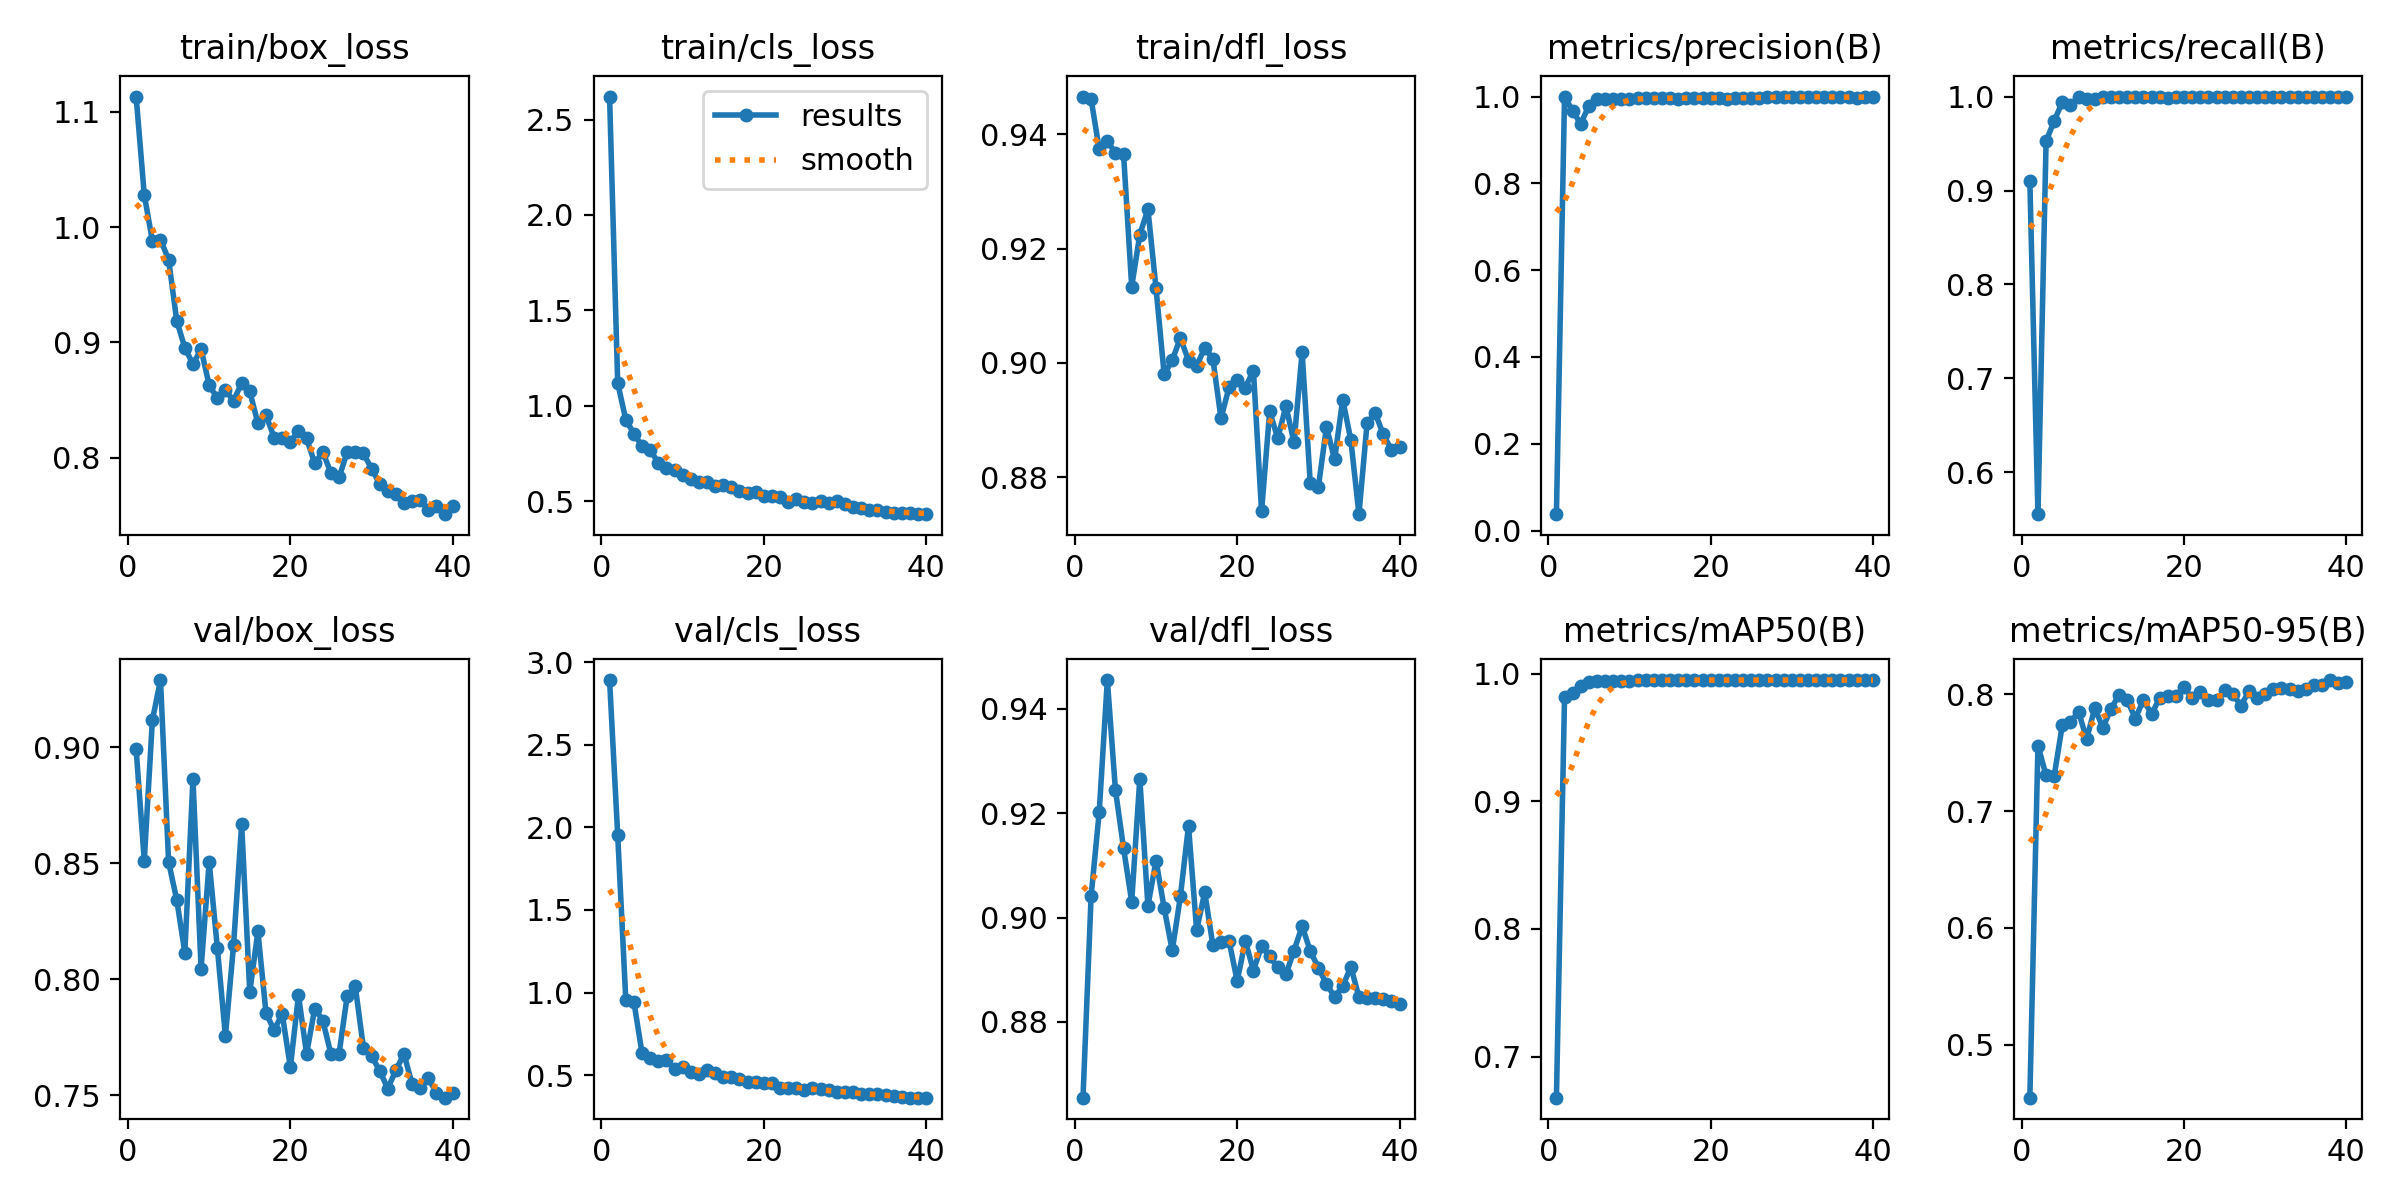

The data file committed next to this chart (first rows):
epoch, time, train/box_loss, train/cls_loss, train/dfl_loss, metrics/precision(B), metrics/recall(B), metrics/mAP50(B), metrics/mAP50-95(B), val/box_loss, val/cls_loss, val/dfl_loss, lr/pg0, lr/pg1, lr/pg2
1, 4.477, 1.113, 2.621, 0.9466, 0.0379, 0.9101, 0.6678, 0.4548, 0.8991, 2.892, 0.8655, 0.0004647, 0.0004647, 0.0004647
2, 7.417, 1.028, 1.119, 0.9462, 1, 0.5555, 0.9816, 0.7561, 0.8512, 1.955, 0.9041, 0.0009178, 0.0009178, 0.0009178
3, 10.36, 0.9881, 0.9263, 0.9374, 0.9668, 0.9523, 0.9846, 0.7305, 0.9117, 0.9551, 0.9202, 0.001347, 0.001347, 0.001347
4, 13.32, 0.9892, 0.8526, 0.9388, 0.9372, 0.9743, 0.9903, 0.7301, 0.929, 0.9431, 0.9455, 0.001323, 0.001323, 0.001323
5, 16.25, 0.9718, 0.7877, 0.9367, 0.9792, 0.9939, 0.9934, 0.7736, 0.8506, 0.6329, 0.9244, 0.001288, 0.001288, 0.001288
6, 19.23, 0.9189, 0.7683, 0.9365, 0.9942, 0.9908, 0.9941, 0.7763, 0.8343, 0.6019, 0.9133, 0.001252, 0.001252, 0.001252
7, 22.15, 0.8954, 0.6996, 0.9133, 0.9947, 0.9995, 0.9942, 0.7848, 0.8115, 0.5856, 0.903, 0.001217, 0.001217, 0.001217
8, 25.14, 0.8812, 0.6711, 0.9224, 0.9955, 0.9978, 0.9943, 0.7617, 0.8864, 0.5898, 0.9266, 0.001181, 0.001181, 0.001181
9, 28.09, 0.8941, 0.6619, 0.9269, 0.994, 0.9974, 0.9941, 0.7881, 0.8047, 0.5405, 0.9022, 0.001146, 0.001146, 0.001146
10, 31.01, 0.8629, 0.6353, 0.913, 0.9948, 0.9993, 0.9939, 0.7712, 0.8506, 0.5477, 0.9109, 0.001111, 0.001111, 0.001111
11, 33.9, 0.8518, 0.6154, 0.898, 0.9957, 0.9996, 0.9949, 0.7876, 0.8137, 0.5207, 0.9018, 0.001075, 0.001075, 0.001075
12, 36.83, 0.8585, 0.6006, 0.9005, 0.9966, 1, 0.995, 0.7995, 0.7756, 0.5049, 0.8937, 0.00104, 0.00104, 0.00104
13, 39.76, 0.8494, 0.5978, 0.9044, 0.9961, 1, 0.995, 0.7949, 0.8147, 0.5302, 0.9041, 0.001005, 0.001005, 0.001005
14, 42.67, 0.8648, 0.5783, 0.9004, 0.9966, 0.9995, 0.995, 0.7792, 0.8668, 0.5118, 0.9176, 0.0009692, 0.0009692, 0.0009692
15, 45.59, 0.8576, 0.5816, 0.8994, 0.9962, 0.9996, 0.995, 0.7952, 0.7945, 0.4879, 0.8976, 0.0009339, 0.0009339, 0.0009339
16, 48.47, 0.8298, 0.5708, 0.9026, 0.9945, 0.9996, 0.995, 0.7828, 0.8207, 0.4874, 0.9048, 0.0008985, 0.0008985, 0.0008985
17, 51.37, 0.8369, 0.5504, 0.9007, 0.9976, 0.9998, 0.995, 0.797, 0.7855, 0.4752, 0.8947, 0.0008631, 0.0008631, 0.0008631
18, 54.27, 0.8175, 0.541, 0.8903, 0.9978, 0.9981, 0.995, 0.7986, 0.7781, 0.4574, 0.8952, 0.0008277, 0.0008277, 0.0008277
19, 57.18, 0.8171, 0.5454, 0.8957, 0.9965, 1, 0.995, 0.7988, 0.7852, 0.4612, 0.8955, 0.0007924, 0.0007924, 0.0007924
20, 60.08, 0.8141, 0.5281, 0.8971, 0.9969, 1, 0.995, 0.8058, 0.7621, 0.4514, 0.8878, 0.000757, 0.000757, 0.000757
21, 63.01, 0.8229, 0.5284, 0.8957, 0.997, 1, 0.995, 0.7966, 0.7932, 0.4523, 0.8955, 0.0007216, 0.0007216, 0.0007216
22, 65.91, 0.8167, 0.5229, 0.8986, 0.9947, 1, 0.995, 0.8022, 0.7679, 0.4254, 0.8898, 0.0006863, 0.0006863, 0.0006863
23, 68.83, 0.7954, 0.4963, 0.874, 0.9972, 1, 0.995, 0.7953, 0.7874, 0.4239, 0.8945, 0.0006509, 0.0006509, 0.0006509
24, 71.76, 0.805, 0.5122, 0.8915, 0.997, 1, 0.995, 0.7949, 0.7823, 0.4242, 0.8926, 0.0006155, 0.0006155, 0.0006155
25, 74.62, 0.7868, 0.4968, 0.8868, 0.9968, 1, 0.995, 0.8035, 0.7678, 0.4081, 0.8904, 0.0005802, 0.0005802, 0.0005802
26, 77.51, 0.783, 0.4883, 0.8924, 0.9968, 1, 0.995, 0.8001, 0.768, 0.4198, 0.8891, 0.0005448, 0.0005448, 0.0005448
27, 80.39, 0.8048, 0.4993, 0.8861, 0.998, 1, 0.995, 0.7903, 0.7928, 0.4166, 0.8937, 0.0005094, 0.0005094, 0.0005094
28, 83.25, 0.8049, 0.491, 0.9019, 0.9991, 1, 0.995, 0.8024, 0.797, 0.413, 0.8983, 0.0004741, 0.0004741, 0.0004741
29, 86.15, 0.8039, 0.4985, 0.8789, 0.9993, 1, 0.995, 0.7971, 0.7706, 0.3998, 0.8936, 0.0004387, 0.0004387, 0.0004387
30, 88.99, 0.7905, 0.482, 0.8782, 0.9995, 0.9999, 0.995, 0.8006, 0.767, 0.3956, 0.8904, 0.0004033, 0.0004033, 0.0004033
31, 91.8, 0.7776, 0.4708, 0.8888, 0.9991, 1, 0.995, 0.8046, 0.7607, 0.3967, 0.8872, 0.000368, 0.000368, 0.000368
32, 94.53, 0.7709, 0.4638, 0.8831, 0.9992, 1, 0.995, 0.8053, 0.753, 0.3844, 0.8848, 0.0003326, 0.0003326, 0.0003326
33, 97.29, 0.7688, 0.4547, 0.8936, 0.9994, 1, 0.995, 0.8048, 0.7608, 0.3839, 0.8868, 0.0002972, 0.0002972, 0.0002972
34, 100, 0.7612, 0.4518, 0.8865, 0.9994, 1, 0.995, 0.8028, 0.7679, 0.3839, 0.8905, 0.0002619, 0.0002619, 0.0002619
35, 102.8, 0.7624, 0.4435, 0.8735, 0.9989, 1, 0.995, 0.8043, 0.7549, 0.3788, 0.8848, 0.0002265, 0.0002265, 0.0002265
36, 105.6, 0.7637, 0.4396, 0.8894, 0.9991, 1, 0.995, 0.8076, 0.7531, 0.3716, 0.8845, 0.0001911, 0.0001911, 0.0001911
37, 108.3, 0.7549, 0.4359, 0.8912, 0.9992, 1, 0.995, 0.8081, 0.7577, 0.37, 0.8846, 0.0001558, 0.0001558, 0.0001558
38, 111.1, 0.7582, 0.4373, 0.8875, 0.9975, 1, 0.995, 0.8121, 0.751, 0.3645, 0.8844, 0.0001204, 0.0001204, 0.0001204
39, 113.9, 0.7511, 0.4309, 0.8848, 0.9978, 1, 0.995, 0.81, 0.749, 0.364, 0.884, 8.50255e-05, 8.50255e-05, 8.50255e-05
40, 116.6, 0.7584, 0.4321, 0.8852, 0.9993, 1, 0.995, 0.8104, 0.7509, 0.3643, 0.8834, 4.96578e-05, 4.96578e-05, 4.96578e-05
